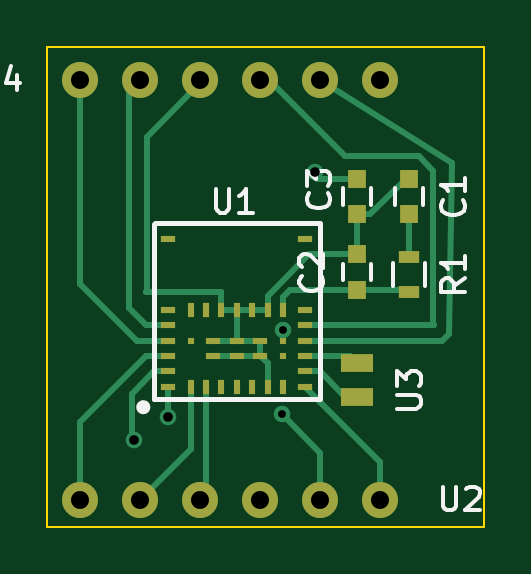
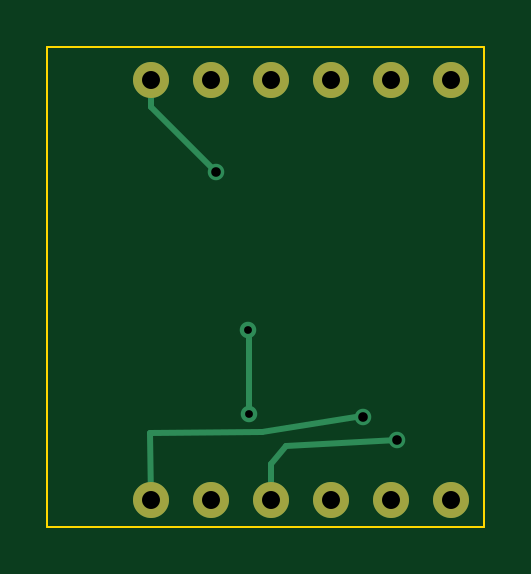
Circuit board: 8 layer files. Board 18.5 x 20.3 mm.
- bottom_copper: BLEModule-B_Cu.gbl (1434 bytes)
- bottom_mask: BLEModule-B_Mask.gbs (631 bytes)
- bottom_silk: BLEModule-B_SilkS.gbo (297 bytes)
- outline: BLEModule-Edge_Cuts.gm1 (651 bytes)
- top_copper: BLEModule-F_Cu.gtl (6251 bytes)
- top_mask: BLEModule-F_Mask.gts (2094 bytes)
- top_silk: BLEModule-F_SilkS.gto (5626 bytes)
- drill: BLEModule.drl (303 bytes)

=== bottom_copper: BLEModule-B_Cu.gbl ===
G04 #@! TF.FileFunction,Copper,L2,Bot,Signal*
%FSLAX46Y46*%
G04 Gerber Fmt 4.6, Leading zero omitted, Abs format (unit mm)*
G04 Created by KiCad (PCBNEW (2015-07-01 BZR 5850, Git 51c0ae3)-product) date 19/07/2015 00:20:54*
%MOMM*%
G01*
G04 APERTURE LIST*
%ADD10C,0.100000*%
%ADD11C,1.524000*%
%ADD12C,0.700000*%
%ADD13C,0.250000*%
G04 APERTURE END LIST*
D10*
D11*
X152400000Y-113030000D03*
X149860000Y-113030000D03*
X147320000Y-113030000D03*
X157480000Y-113030000D03*
X154940000Y-113030000D03*
X144780000Y-113030000D03*
X149860000Y-95250000D03*
X152400000Y-95250000D03*
X154940000Y-95250000D03*
X144780000Y-95250000D03*
X147320000Y-95250000D03*
X157480000Y-95250000D03*
D12*
X153310000Y-109420000D03*
X153350000Y-105860000D03*
X147050000Y-110520000D03*
X148500000Y-109550000D03*
X154730000Y-99180000D03*
D13*
X153310000Y-105900000D02*
X153310000Y-109420000D01*
X153350000Y-105860000D02*
X153310000Y-105900000D01*
X152400000Y-113030000D02*
X152400000Y-111530000D01*
X147060000Y-110510000D02*
X147050000Y-110520000D01*
X151760000Y-110780000D02*
X147060000Y-110510000D01*
X152400000Y-111530000D02*
X151760000Y-110780000D01*
X157489995Y-110216157D02*
X157480000Y-113030000D01*
X152780000Y-110170000D02*
X157489995Y-110216157D01*
X148550000Y-109500000D02*
X152780000Y-110170000D01*
X148500000Y-109550000D02*
X148550000Y-109500000D01*
X157480000Y-96430000D02*
X157480000Y-95250000D01*
X154730000Y-99180000D02*
X157480000Y-96430000D01*
M02*

=== bottom_mask: BLEModule-B_Mask.gbs ===
G04 #@! TF.FileFunction,Soldermask,Bot*
%FSLAX46Y46*%
G04 Gerber Fmt 4.6, Leading zero omitted, Abs format (unit mm)*
G04 Created by KiCad (PCBNEW (2015-07-01 BZR 5850, Git 51c0ae3)-product) date 19/07/2015 00:20:54*
%MOMM*%
G01*
G04 APERTURE LIST*
%ADD10C,0.100000*%
%ADD11C,1.524000*%
G04 APERTURE END LIST*
D10*
D11*
X152400000Y-113030000D03*
X149860000Y-113030000D03*
X147320000Y-113030000D03*
X157480000Y-113030000D03*
X154940000Y-113030000D03*
X144780000Y-113030000D03*
X149860000Y-95250000D03*
X152400000Y-95250000D03*
X154940000Y-95250000D03*
X144780000Y-95250000D03*
X147320000Y-95250000D03*
X157480000Y-95250000D03*
M02*

=== bottom_silk: BLEModule-B_SilkS.gbo ===
G04 #@! TF.FileFunction,Legend,Bot*
%FSLAX46Y46*%
G04 Gerber Fmt 4.6, Leading zero omitted, Abs format (unit mm)*
G04 Created by KiCad (PCBNEW (2015-07-01 BZR 5850, Git 51c0ae3)-product) date 19/07/2015 00:20:54*
%MOMM*%
G01*
G04 APERTURE LIST*
%ADD10C,0.100000*%
G04 APERTURE END LIST*
D10*
M02*

=== outline: BLEModule-Edge_Cuts.gm1 ===
G04 #@! TF.FileFunction,Profile,NP*
%FSLAX46Y46*%
G04 Gerber Fmt 4.6, Leading zero omitted, Abs format (unit mm)*
G04 Created by KiCad (PCBNEW (2015-07-01 BZR 5850, Git 51c0ae3)-product) date 19/07/2015 00:20:54*
%MOMM*%
G01*
G04 APERTURE LIST*
%ADD10C,0.100000*%
G04 APERTURE END LIST*
D10*
X143370000Y-94220000D02*
X143370000Y-94490000D01*
X143370000Y-95170000D02*
X143370000Y-94220000D01*
X143370000Y-93880000D02*
X143370000Y-95170000D01*
X161850000Y-93880000D02*
X143370000Y-93880000D01*
X161850000Y-114190000D02*
X161850000Y-93880000D01*
X143370000Y-114190000D02*
X161850000Y-114190000D01*
X143370000Y-94150000D02*
X143370000Y-114190000D01*
M02*

=== top_copper: BLEModule-F_Cu.gtl ===
G04 #@! TF.FileFunction,Copper,L1,Top,Signal*
%FSLAX46Y46*%
G04 Gerber Fmt 4.6, Leading zero omitted, Abs format (unit mm)*
G04 Created by KiCad (PCBNEW (2015-07-01 BZR 5850, Git 51c0ae3)-product) date 19/07/2015 00:20:54*
%MOMM*%
G01*
G04 APERTURE LIST*
%ADD10C,0.100000*%
%ADD11R,0.600000X0.300000*%
%ADD12R,0.300000X0.600000*%
%ADD13R,0.300000X0.300000*%
%ADD14R,0.750000X0.800000*%
%ADD15R,0.900000X0.500000*%
%ADD16C,1.524000*%
%ADD17R,1.400000X0.750000*%
%ADD18C,0.700000*%
%ADD19C,0.250000*%
G04 APERTURE END LIST*
D10*
D11*
X154301100Y-101978600D03*
X154301100Y-105653600D03*
X154301100Y-106303600D03*
X154301100Y-106953600D03*
X154301100Y-107603600D03*
X154301100Y-108253600D03*
X154301100Y-105003600D03*
D12*
X153351100Y-108253600D03*
X153351100Y-105003600D03*
D13*
X153351100Y-106303600D03*
D11*
X152401100Y-106953600D03*
X152401100Y-106303600D03*
D12*
X152701100Y-108253600D03*
X152051100Y-108253600D03*
X151401100Y-108253600D03*
X152701100Y-105003600D03*
X152051100Y-105003600D03*
X151401100Y-105003600D03*
D11*
X151401100Y-106953600D03*
X150401100Y-106953600D03*
X151401100Y-106303600D03*
X150401100Y-106303600D03*
D13*
X153351100Y-106953600D03*
X149451100Y-106303600D03*
D11*
X148501100Y-101978600D03*
D12*
X149451100Y-108253600D03*
X150101100Y-108253600D03*
X150751100Y-108253600D03*
X150751100Y-105003600D03*
X150101100Y-105003600D03*
X149451100Y-105003600D03*
D11*
X148501100Y-108253600D03*
X148501100Y-107603600D03*
X148501100Y-106953600D03*
X148501100Y-106303600D03*
X148501100Y-105653600D03*
X148501100Y-105003600D03*
D14*
X158700000Y-99450000D03*
X158700000Y-100950000D03*
X156500000Y-104150000D03*
X156500000Y-102650000D03*
D15*
X158700000Y-102750000D03*
X158700000Y-104250000D03*
D16*
X152400000Y-113030000D03*
X149860000Y-113030000D03*
X147320000Y-113030000D03*
X157480000Y-113030000D03*
X154940000Y-113030000D03*
X144780000Y-113030000D03*
D17*
X156500000Y-107250000D03*
X156500000Y-108700000D03*
D14*
X156500000Y-99450000D03*
X156500000Y-100950000D03*
D16*
X149860000Y-95250000D03*
X152400000Y-95250000D03*
X154940000Y-95250000D03*
X144780000Y-95250000D03*
X147320000Y-95250000D03*
X157480000Y-95250000D03*
D18*
X153310000Y-109420000D03*
X153350000Y-105860000D03*
X147050000Y-110520000D03*
X148500000Y-109550000D03*
X154730000Y-99180000D03*
D19*
X154301100Y-106953600D02*
X156203600Y-106953600D01*
X156203600Y-106953600D02*
X156500000Y-107250000D01*
X154301100Y-107603600D02*
X154903600Y-107603600D01*
X154903600Y-107603600D02*
X156000000Y-108700000D01*
X156000000Y-108700000D02*
X156500000Y-108700000D01*
X153351100Y-106303600D02*
X153351100Y-105861100D01*
X154940000Y-111050000D02*
X154940000Y-113030000D01*
X153310000Y-109420000D02*
X154940000Y-111050000D01*
X153351100Y-105861100D02*
X153350000Y-105860000D01*
X149451100Y-108253600D02*
X149451100Y-110898900D01*
X149451100Y-110898900D02*
X147320000Y-113030000D01*
X150101100Y-108253600D02*
X150101100Y-112788900D01*
X150101100Y-112788900D02*
X149860000Y-113030000D01*
X147906400Y-107603600D02*
X148501100Y-107603600D01*
X146970000Y-108540000D02*
X147906400Y-107603600D01*
X146970000Y-110460000D02*
X146970000Y-108540000D01*
X147050000Y-110540000D02*
X146970000Y-110460000D01*
X147050000Y-110520000D02*
X147050000Y-110540000D01*
X144780000Y-113030000D02*
X144780000Y-109730000D01*
X147556400Y-106953600D02*
X148501100Y-106953600D01*
X144780000Y-109730000D02*
X147556400Y-106953600D01*
X158700000Y-102750000D02*
X158700000Y-100950000D01*
X153351100Y-105003600D02*
X153351100Y-104448900D01*
X153650000Y-104150000D02*
X156500000Y-104150000D01*
X153351100Y-104448900D02*
X153650000Y-104150000D01*
X156500000Y-104150000D02*
X158300000Y-104150000D01*
X158300000Y-104150000D02*
X158400000Y-104250000D01*
X150751100Y-105003600D02*
X150751100Y-104228900D01*
X147610000Y-97660000D02*
X149860000Y-95410000D01*
X147610000Y-104170000D02*
X147610000Y-97660000D01*
X147540000Y-104240000D02*
X147610000Y-104170000D01*
X150740000Y-104240000D02*
X147540000Y-104240000D01*
X150751100Y-104228900D02*
X150740000Y-104240000D01*
X149860000Y-95410000D02*
X149860000Y-95250000D01*
X148501100Y-108253600D02*
X148501100Y-109548900D01*
X148501100Y-109548900D02*
X148500000Y-109550000D01*
X157480000Y-113030000D02*
X157480000Y-111432500D01*
X157480000Y-111432500D02*
X154301100Y-108253600D01*
X152701100Y-105003600D02*
X152701100Y-104398900D01*
X154450000Y-102650000D02*
X156500000Y-102650000D01*
X152701100Y-104398900D02*
X154450000Y-102650000D01*
X156500000Y-102650000D02*
X156500000Y-100950000D01*
X158700000Y-99450000D02*
X158550000Y-99450000D01*
X158550000Y-99450000D02*
X157050000Y-100950000D01*
X157050000Y-100950000D02*
X156500000Y-100950000D01*
X151401100Y-106303600D02*
X151401100Y-105003600D01*
X152701100Y-108253600D02*
X152701100Y-107253600D01*
X152701100Y-107253600D02*
X152401100Y-106953600D01*
X152401100Y-106953600D02*
X152401100Y-106303600D01*
X151401100Y-106953600D02*
X150401100Y-106953600D01*
X151401100Y-106953600D02*
X152401100Y-106953600D01*
X151401100Y-106303600D02*
X152401100Y-106303600D01*
X150401100Y-106303600D02*
X151401100Y-106303600D01*
X152051100Y-105003600D02*
X152701100Y-105003600D01*
X151401100Y-105003600D02*
X152051100Y-105003600D01*
X150751100Y-105003600D02*
X151401100Y-105003600D01*
X154301100Y-105653600D02*
X159746400Y-105653600D01*
X156000000Y-98500000D02*
X152750000Y-95250000D01*
X159100000Y-98500000D02*
X156000000Y-98500000D01*
X159700000Y-99100000D02*
X159100000Y-98500000D01*
X159700000Y-105607200D02*
X159700000Y-99100000D01*
X159746400Y-105653600D02*
X159700000Y-105607200D01*
X152750000Y-95250000D02*
X152400000Y-95250000D01*
X154301100Y-106303600D02*
X160096400Y-106303600D01*
X160500000Y-98800000D02*
X154940000Y-95250000D01*
X160400000Y-106000000D02*
X160500000Y-98800000D01*
X160096400Y-106303600D02*
X160400000Y-106000000D01*
X148501100Y-106303600D02*
X147163600Y-106303600D01*
X144780000Y-103920000D02*
X144780000Y-95250000D01*
X147163600Y-106303600D02*
X144780000Y-103920000D01*
X148501100Y-105653600D02*
X147576400Y-105653600D01*
X146840000Y-104917200D02*
X146840000Y-95730000D01*
X147576400Y-105653600D02*
X146840000Y-104917200D01*
X146840000Y-95730000D02*
X147320000Y-95250000D01*
X156500000Y-99450000D02*
X154820000Y-99450000D01*
X154730000Y-99360000D02*
X154730000Y-99180000D01*
X154820000Y-99450000D02*
X154730000Y-99360000D01*
M02*

=== top_mask: BLEModule-F_Mask.gts ===
G04 #@! TF.FileFunction,Soldermask,Top*
%FSLAX46Y46*%
G04 Gerber Fmt 4.6, Leading zero omitted, Abs format (unit mm)*
G04 Created by KiCad (PCBNEW (2015-07-01 BZR 5850, Git 51c0ae3)-product) date 19/07/2015 00:20:54*
%MOMM*%
G01*
G04 APERTURE LIST*
%ADD10C,0.100000*%
%ADD11R,0.600000X0.300000*%
%ADD12R,0.300000X0.600000*%
%ADD13R,0.300000X0.300000*%
%ADD14R,0.750000X0.800000*%
%ADD15R,0.900000X0.500000*%
%ADD16C,1.524000*%
%ADD17R,1.400000X0.750000*%
G04 APERTURE END LIST*
D10*
D11*
X154301100Y-101978600D03*
X154301100Y-105653600D03*
X154301100Y-106303600D03*
X154301100Y-106953600D03*
X154301100Y-107603600D03*
X154301100Y-108253600D03*
X154301100Y-105003600D03*
D12*
X153351100Y-108253600D03*
X153351100Y-105003600D03*
D13*
X153351100Y-106303600D03*
D11*
X152401100Y-106953600D03*
X152401100Y-106303600D03*
D12*
X152701100Y-108253600D03*
X152051100Y-108253600D03*
X151401100Y-108253600D03*
X152701100Y-105003600D03*
X152051100Y-105003600D03*
X151401100Y-105003600D03*
D11*
X151401100Y-106953600D03*
X150401100Y-106953600D03*
X151401100Y-106303600D03*
X150401100Y-106303600D03*
D13*
X153351100Y-106953600D03*
X149451100Y-106303600D03*
D11*
X148501100Y-101978600D03*
D12*
X149451100Y-108253600D03*
X150101100Y-108253600D03*
X150751100Y-108253600D03*
X150751100Y-105003600D03*
X150101100Y-105003600D03*
X149451100Y-105003600D03*
D11*
X148501100Y-108253600D03*
X148501100Y-107603600D03*
X148501100Y-106953600D03*
X148501100Y-106303600D03*
X148501100Y-105653600D03*
X148501100Y-105003600D03*
D14*
X158700000Y-99450000D03*
X158700000Y-100950000D03*
X156500000Y-104150000D03*
X156500000Y-102650000D03*
D15*
X158700000Y-102750000D03*
X158700000Y-104250000D03*
D16*
X152400000Y-113030000D03*
X149860000Y-113030000D03*
X147320000Y-113030000D03*
X157480000Y-113030000D03*
X154940000Y-113030000D03*
X144780000Y-113030000D03*
D17*
X156500000Y-107250000D03*
X156500000Y-108700000D03*
D14*
X156500000Y-99450000D03*
X156500000Y-100950000D03*
D16*
X149860000Y-95250000D03*
X152400000Y-95250000D03*
X154940000Y-95250000D03*
X144780000Y-95250000D03*
X147320000Y-95250000D03*
X157480000Y-95250000D03*
M02*

=== top_silk: BLEModule-F_SilkS.gto ===
G04 #@! TF.FileFunction,Legend,Top*
%FSLAX46Y46*%
G04 Gerber Fmt 4.6, Leading zero omitted, Abs format (unit mm)*
G04 Created by KiCad (PCBNEW (2015-07-01 BZR 5850, Git 51c0ae3)-product) date 19/07/2015 00:20:54*
%MOMM*%
G01*
G04 APERTURE LIST*
%ADD10C,0.100000*%
%ADD11C,0.500000*%
%ADD12C,0.200000*%
%ADD13C,0.150000*%
G04 APERTURE END LIST*
D10*
D11*
X147487357Y-109118400D02*
G75*
G03X147487357Y-109118400I-45437J0D01*
G01*
D12*
X147906740Y-108783120D02*
X154906740Y-108783120D01*
X154932380Y-101346000D02*
X154932380Y-108746000D01*
X147937220Y-101300280D02*
X154937220Y-101300280D01*
X147876260Y-101361240D02*
X147876260Y-108761240D01*
D13*
X159300000Y-99850000D02*
X159300000Y-100550000D01*
X158100000Y-100550000D02*
X158100000Y-99850000D01*
X155900000Y-103750000D02*
X155900000Y-103050000D01*
X157100000Y-103050000D02*
X157100000Y-103750000D01*
X158025000Y-104000000D02*
X158025000Y-103000000D01*
X159375000Y-103000000D02*
X159375000Y-104000000D01*
X157100000Y-99850000D02*
X157100000Y-100550000D01*
X155900000Y-100550000D02*
X155900000Y-99850000D01*
X150502715Y-99878901D02*
X150502715Y-100688425D01*
X150550334Y-100783663D01*
X150597953Y-100831282D01*
X150693191Y-100878901D01*
X150883668Y-100878901D01*
X150978906Y-100831282D01*
X151026525Y-100783663D01*
X151074144Y-100688425D01*
X151074144Y-99878901D01*
X152074144Y-100878901D02*
X151502715Y-100878901D01*
X151788429Y-100878901D02*
X151788429Y-99878901D01*
X151693191Y-100021758D01*
X151597953Y-100116996D01*
X151502715Y-100164615D01*
X160957143Y-100366666D02*
X161004762Y-100414285D01*
X161052381Y-100557142D01*
X161052381Y-100652380D01*
X161004762Y-100795238D01*
X160909524Y-100890476D01*
X160814286Y-100938095D01*
X160623810Y-100985714D01*
X160480952Y-100985714D01*
X160290476Y-100938095D01*
X160195238Y-100890476D01*
X160100000Y-100795238D01*
X160052381Y-100652380D01*
X160052381Y-100557142D01*
X160100000Y-100414285D01*
X160147619Y-100366666D01*
X161052381Y-99414285D02*
X161052381Y-99985714D01*
X161052381Y-99700000D02*
X160052381Y-99700000D01*
X160195238Y-99795238D01*
X160290476Y-99890476D01*
X160338095Y-99985714D01*
X154957143Y-103566666D02*
X155004762Y-103614285D01*
X155052381Y-103757142D01*
X155052381Y-103852380D01*
X155004762Y-103995238D01*
X154909524Y-104090476D01*
X154814286Y-104138095D01*
X154623810Y-104185714D01*
X154480952Y-104185714D01*
X154290476Y-104138095D01*
X154195238Y-104090476D01*
X154100000Y-103995238D01*
X154052381Y-103852380D01*
X154052381Y-103757142D01*
X154100000Y-103614285D01*
X154147619Y-103566666D01*
X154147619Y-103185714D02*
X154100000Y-103138095D01*
X154052381Y-103042857D01*
X154052381Y-102804761D01*
X154100000Y-102709523D01*
X154147619Y-102661904D01*
X154242857Y-102614285D01*
X154338095Y-102614285D01*
X154480952Y-102661904D01*
X155052381Y-103233333D01*
X155052381Y-102614285D01*
X161052381Y-103666666D02*
X160576190Y-104000000D01*
X161052381Y-104238095D02*
X160052381Y-104238095D01*
X160052381Y-103857142D01*
X160100000Y-103761904D01*
X160147619Y-103714285D01*
X160242857Y-103666666D01*
X160385714Y-103666666D01*
X160480952Y-103714285D01*
X160528571Y-103761904D01*
X160576190Y-103857142D01*
X160576190Y-104238095D01*
X161052381Y-102714285D02*
X161052381Y-103285714D01*
X161052381Y-103000000D02*
X160052381Y-103000000D01*
X160195238Y-103095238D01*
X160290476Y-103190476D01*
X160338095Y-103285714D01*
X160111535Y-112477301D02*
X160111535Y-113286825D01*
X160159154Y-113382063D01*
X160206773Y-113429682D01*
X160302011Y-113477301D01*
X160492488Y-113477301D01*
X160587726Y-113429682D01*
X160635345Y-113382063D01*
X160682964Y-113286825D01*
X160682964Y-112477301D01*
X161111535Y-112572539D02*
X161159154Y-112524920D01*
X161254392Y-112477301D01*
X161492488Y-112477301D01*
X161587726Y-112524920D01*
X161635345Y-112572539D01*
X161682964Y-112667777D01*
X161682964Y-112763015D01*
X161635345Y-112905872D01*
X161063916Y-113477301D01*
X161682964Y-113477301D01*
X158197741Y-109177425D02*
X159007265Y-109177425D01*
X159102503Y-109129806D01*
X159150122Y-109082187D01*
X159197741Y-108986949D01*
X159197741Y-108796472D01*
X159150122Y-108701234D01*
X159102503Y-108653615D01*
X159007265Y-108605996D01*
X158197741Y-108605996D01*
X158197741Y-108225044D02*
X158197741Y-107605996D01*
X158578693Y-107939330D01*
X158578693Y-107796472D01*
X158626312Y-107701234D01*
X158673931Y-107653615D01*
X158769170Y-107605996D01*
X159007265Y-107605996D01*
X159102503Y-107653615D01*
X159150122Y-107701234D01*
X159197741Y-107796472D01*
X159197741Y-108082187D01*
X159150122Y-108177425D01*
X159102503Y-108225044D01*
X155257143Y-100066666D02*
X155304762Y-100114285D01*
X155352381Y-100257142D01*
X155352381Y-100352380D01*
X155304762Y-100495238D01*
X155209524Y-100590476D01*
X155114286Y-100638095D01*
X154923810Y-100685714D01*
X154780952Y-100685714D01*
X154590476Y-100638095D01*
X154495238Y-100590476D01*
X154400000Y-100495238D01*
X154352381Y-100352380D01*
X154352381Y-100257142D01*
X154400000Y-100114285D01*
X154447619Y-100066666D01*
X154352381Y-99733333D02*
X154352381Y-99114285D01*
X154733333Y-99447619D01*
X154733333Y-99304761D01*
X154780952Y-99209523D01*
X154828571Y-99161904D01*
X154923810Y-99114285D01*
X155161905Y-99114285D01*
X155257143Y-99161904D01*
X155304762Y-99209523D01*
X155352381Y-99304761D01*
X155352381Y-99590476D01*
X155304762Y-99685714D01*
X155257143Y-99733333D01*
X140624655Y-94707461D02*
X140624655Y-95516985D01*
X140672274Y-95612223D01*
X140719893Y-95659842D01*
X140815131Y-95707461D01*
X141005608Y-95707461D01*
X141100846Y-95659842D01*
X141148465Y-95612223D01*
X141196084Y-95516985D01*
X141196084Y-94707461D01*
X142100846Y-95040794D02*
X142100846Y-95707461D01*
X141862750Y-94659842D02*
X141624655Y-95374128D01*
X142243703Y-95374128D01*
M02*

=== drill: BLEModule.drl ===
M48
INCH,TZ
T1C0.013
T2C0.016
T3C0.030
%
G90
G05
T1
X60358Y-43079
X60374Y-41677
T2
X57894Y-43512
X58465Y-43130
X60917Y-39047
T3
X57000Y-37500
X57000Y-44500
X58000Y-37500
X58000Y-44500
X59000Y-37500
X59000Y-44500
X60000Y-37500
X60000Y-44500
X61000Y-37500
X61000Y-44500
X62000Y-37500
X62000Y-44500
T0
M30

